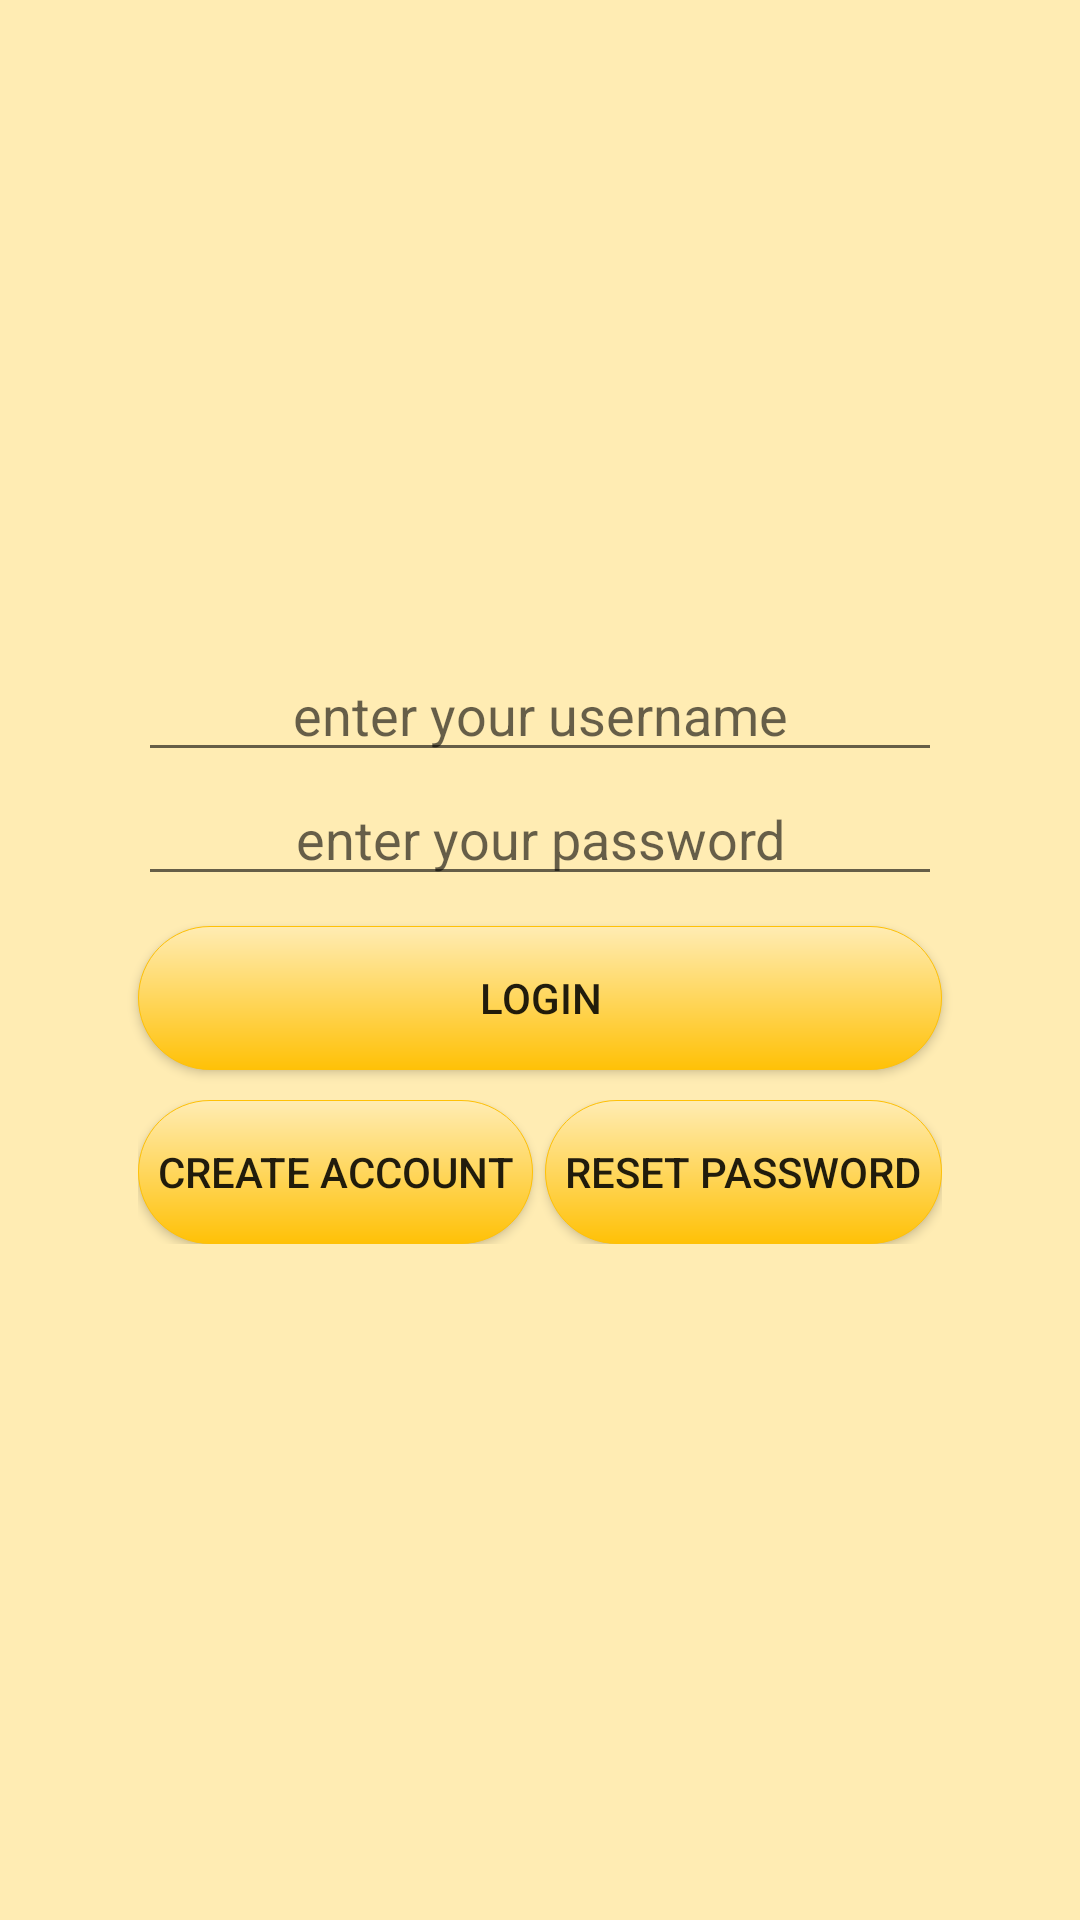

Write the Android layout XML for this screen, with the resource values it uses.
<!-- AndroidManifest.xml: application theme AppTheme -->
<!-- res/layout/activity_login.xml -->
<?xml version="1.0" encoding="utf-8"?>
<LinearLayout xmlns:android="http://schemas.android.com/apk/res/android"
    xmlns:app="http://schemas.android.com/apk/res-auto"
    xmlns:tools="http://schemas.android.com/tools"
    android:layout_width="match_parent"
    android:layout_height="match_parent"
    android:paddingBottom="16dp"
    android:paddingLeft="16dp"
    android:paddingRight="16dp"
    android:paddingTop="@dimen/activity_vertical_margin"
    android:orientation="vertical"
    android:background="@color/colorPrimaryLight"
    tools:context="com.example.contacts.Login">

    <ImageView
        android:id="@+id/imageView"
        android:layout_width="200dp"
        android:layout_height="200dp"
        android:layout_gravity="center"
        app:srcCompat="@drawable/lock" />

    <EditText
        android:id="@+id/etUsername"
        android:layout_width="match_parent"
        android:layout_height="wrap_content"
        android:layout_marginLeft="30dp"
        android:layout_marginRight="30dp"
        android:ems="10"
        android:gravity="center_horizontal"
        android:hint="@string/hint_username" />

    <EditText
        android:id="@+id/etPassword"
        android:layout_width="match_parent"
        android:layout_height="wrap_content"
        android:layout_marginLeft="30dp"
        android:layout_marginRight="30dp"
        android:ems="10"
        android:gravity="center_horizontal"
        android:hint="@string/hint_password"
        android:inputType="textPassword" />

    <Button
        android:id="@+id/btnLogin"
        android:layout_width="match_parent"
        android:layout_height="wrap_content"
        android:layout_marginLeft="30dp"
        android:layout_marginTop="10dp"
        android:layout_marginRight="30dp"
        android:background="@drawable/buttons"
        android:onClick="btnLogin"
        android:text="@string/btn_login" />

    <LinearLayout
        android:layout_width="match_parent"
        android:layout_height="wrap_content"
        android:layout_marginLeft="30dp"
        android:layout_marginTop="10dp"
        android:layout_marginRight="30dp"
        android:orientation="horizontal">

        <Button
            android:id="@+id/btnCreateAccount"
            android:layout_width="wrap_content"
            android:layout_height="wrap_content"
            android:layout_marginRight="2dp"
            android:layout_weight="1"
            android:background="@drawable/buttons"
            android:onClick="btnCreateAccount"
            android:text="@string/btn_create" />

        <Button
            android:id="@+id/btnResetPassword"
            android:layout_width="wrap_content"
            android:layout_height="wrap_content"
            android:layout_marginLeft="2dp"
            android:layout_weight="1"
            android:background="@drawable/buttons"
            android:onClick="btnResetPassword"
            android:text="@string/btn_reset" />
    </LinearLayout>
</LinearLayout>
<!-- resources referenced by this layout -->
<resources>
  <color name="colorPrimaryLight">#FFECB3</color>
  <dimen name="activity_vertical_margin">16dp</dimen>
  <!-- drawable buttons (drawable) -->
  <?xml version="1.0" encoding="utf-8"?>
  <shape xmlns:android="http://schemas.android.com/apk/res/android"
      android:shape="rectangle">
  
      <solid android:color="@color/colorPrimaryDark"/>
  
      <corners android:radius="200dp"/>
  
      <gradient android:startColor="@color/colorPrimaryLight"
          android:endColor="@color/colorPrimary"
          android:angle="270"/>
  
      <stroke
          android:width="0.4px"
          android:color="@color/colorPrimary"/>
  
  </shape>
  <string name="btn_create">Create Account</string>
  <string name="btn_login">Login</string>
  <string name="btn_reset">Reset Password</string>
  <string name="hint_password">enter your password</string>
  <string name="hint_username">enter your username</string>
  <style name="AppTheme" parent="Theme.AppCompat.Light.DarkActionBar">
          
          <item name="colorPrimary">@color/colorPrimary</item>
          <item name="colorPrimaryDark">@color/colorPrimaryDark</item>
          <item name="colorAccent">@color/colorAccent</item>
      </style>
  <color name="colorPrimaryDark">#FFA000</color>
  <color name="colorPrimary">#FFC107</color>
  <color name="colorAccent">#FF5722</color>
</resources>
